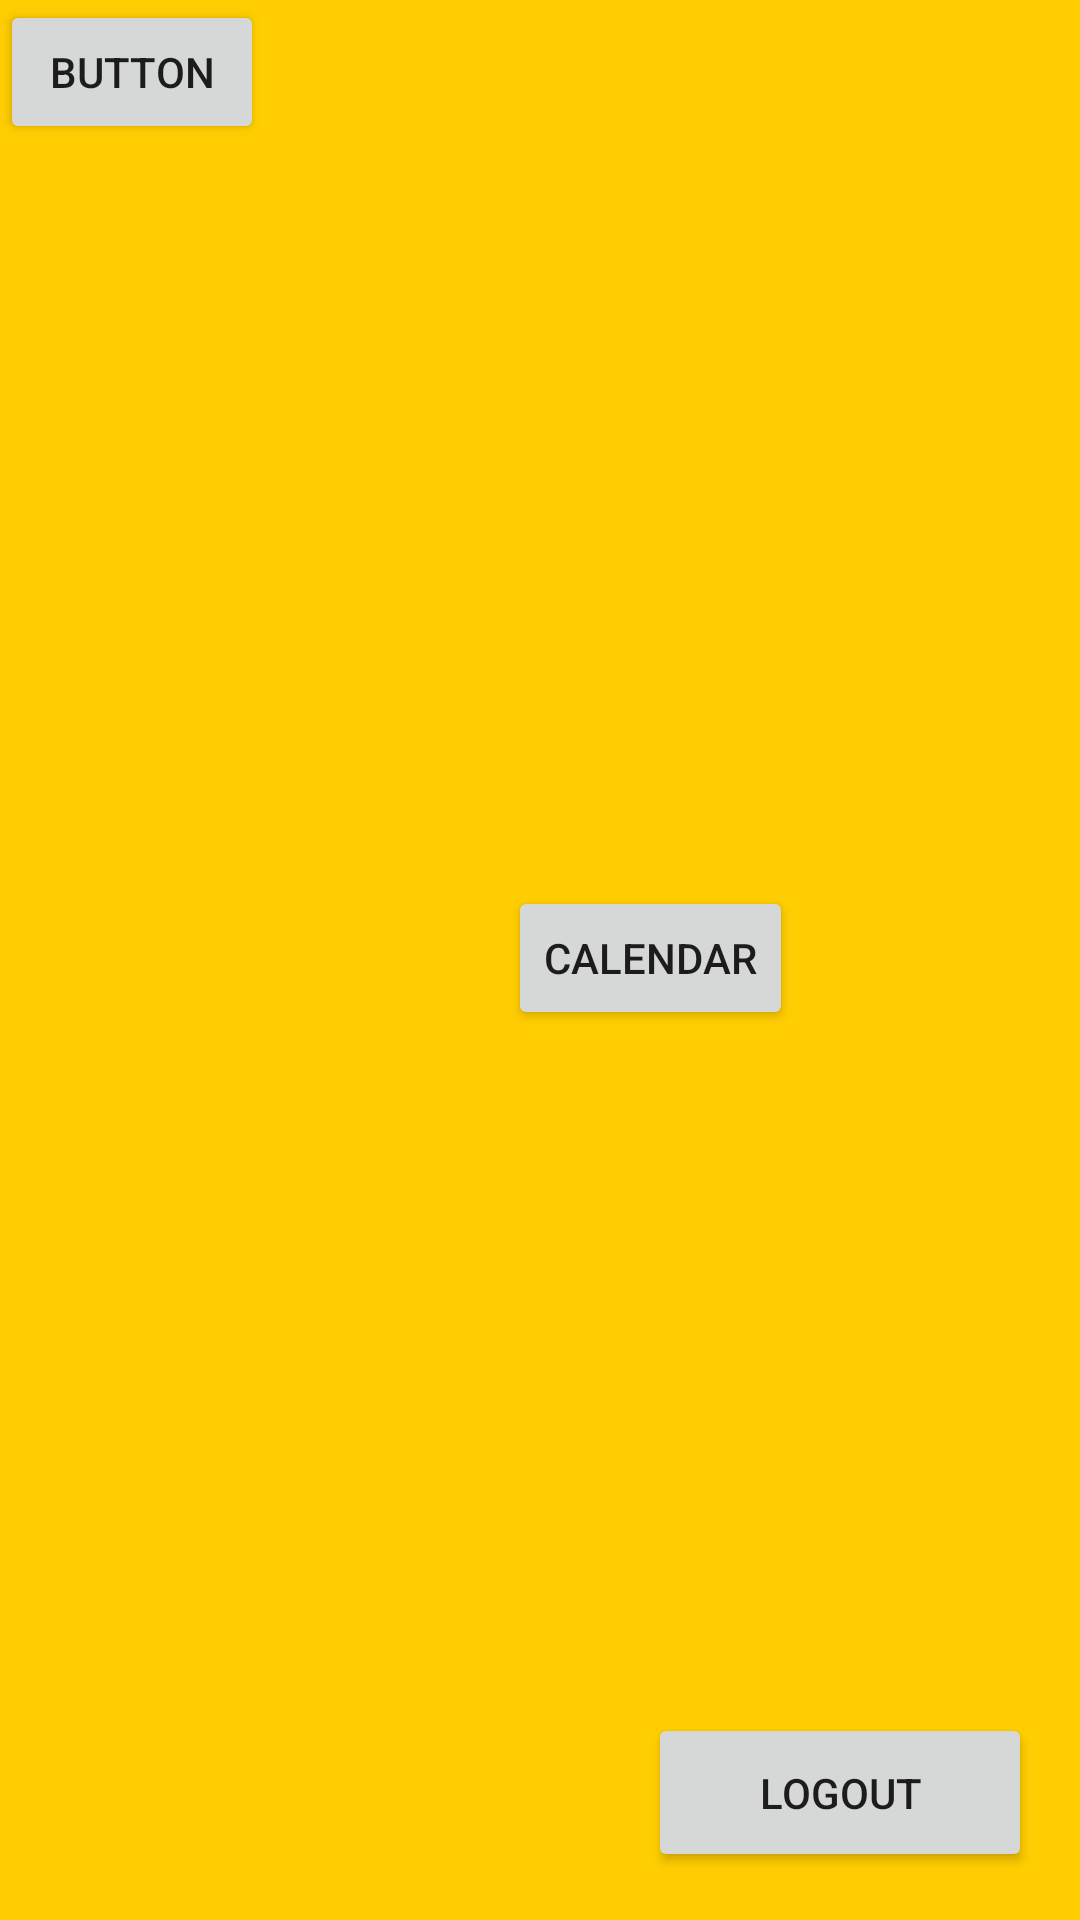

Reconstruct the res/layout file that produces this screen, plus the resources it refers to.
<!-- AndroidManifest.xml: application theme Theme.ABC_connected -->
<!-- res/layout/activity_menu.xml -->
<?xml version="1.0" encoding="utf-8"?>
<androidx.constraintlayout.widget.ConstraintLayout xmlns:android="http://schemas.android.com/apk/res/android"
    xmlns:app="http://schemas.android.com/apk/res-auto"
    xmlns:tools="http://schemas.android.com/tools"
    android:layout_width="match_parent"
    android:layout_height="match_parent"
    android:background="#FFCD01"
    tools:context="com.example.abc_connected.frontend.user_ui.Menu">

    <Button
        android:id="@+id/signOut"
        android:layout_width="128dp"
        android:layout_height="53dp"
        android:layout_marginEnd="16dp"
        android:layout_marginRight="16dp"
        android:layout_marginBottom="16dp"
        android:text="logout"
        app:layout_constraintBottom_toBottomOf="parent"
        app:layout_constraintEnd_toEndOf="parent" />

    <Button
        android:id="@+id/calendar"
        android:layout_width="wrap_content"
        android:layout_height="wrap_content"
        android:text="Calendar"
        app:layout_constraintBottom_toBottomOf="parent"
        app:layout_constraintEnd_toEndOf="parent"
        app:layout_constraintHorizontal_bias="0.639"
        app:layout_constraintStart_toStartOf="parent"
        app:layout_constraintTop_toTopOf="parent"
        app:layout_constraintVertical_bias="0.499" />

    <Button
        android:id="@+id/criar_equipa"
        android:layout_width="wrap_content"
        android:layout_height="wrap_content"
        android:text="Button"
        tools:layout_editor_absoluteX="180dp"
        tools:layout_editor_absoluteY="221dp" />

</androidx.constraintlayout.widget.ConstraintLayout>
<!-- resources referenced by this layout -->
<resources>
  <style name="Theme.ABC_connected" parent="Theme.MaterialComponents.DayNight.DarkActionBar">
          
          <item name="colorPrimary">@color/purple_500</item>
          <item name="colorPrimaryVariant">@color/purple_700</item>
          <item name="colorOnPrimary">@color/white</item>
          
          <item name="colorSecondary">@color/teal_200</item>
          <item name="colorSecondaryVariant">@color/teal_700</item>
          <item name="colorOnSecondary">@color/black</item>
          
          <item name="android:statusBarColor" tools:targetApi="l">?attr/colorPrimaryVariant</item>
          
          <item name="windowActionBar">false</item>
          <item name="windowNoTitle">true</item>
      </style>
  <color name="purple_500">#000000</color>
  <color name="purple_700">#FFCD01</color>
  <color name="white">#FFFFFF</color>
  <color name="teal_200">#FF03DAC5</color>
  <color name="teal_700">#FF018786</color>
  <color name="black">#FF000000</color>
</resources>
